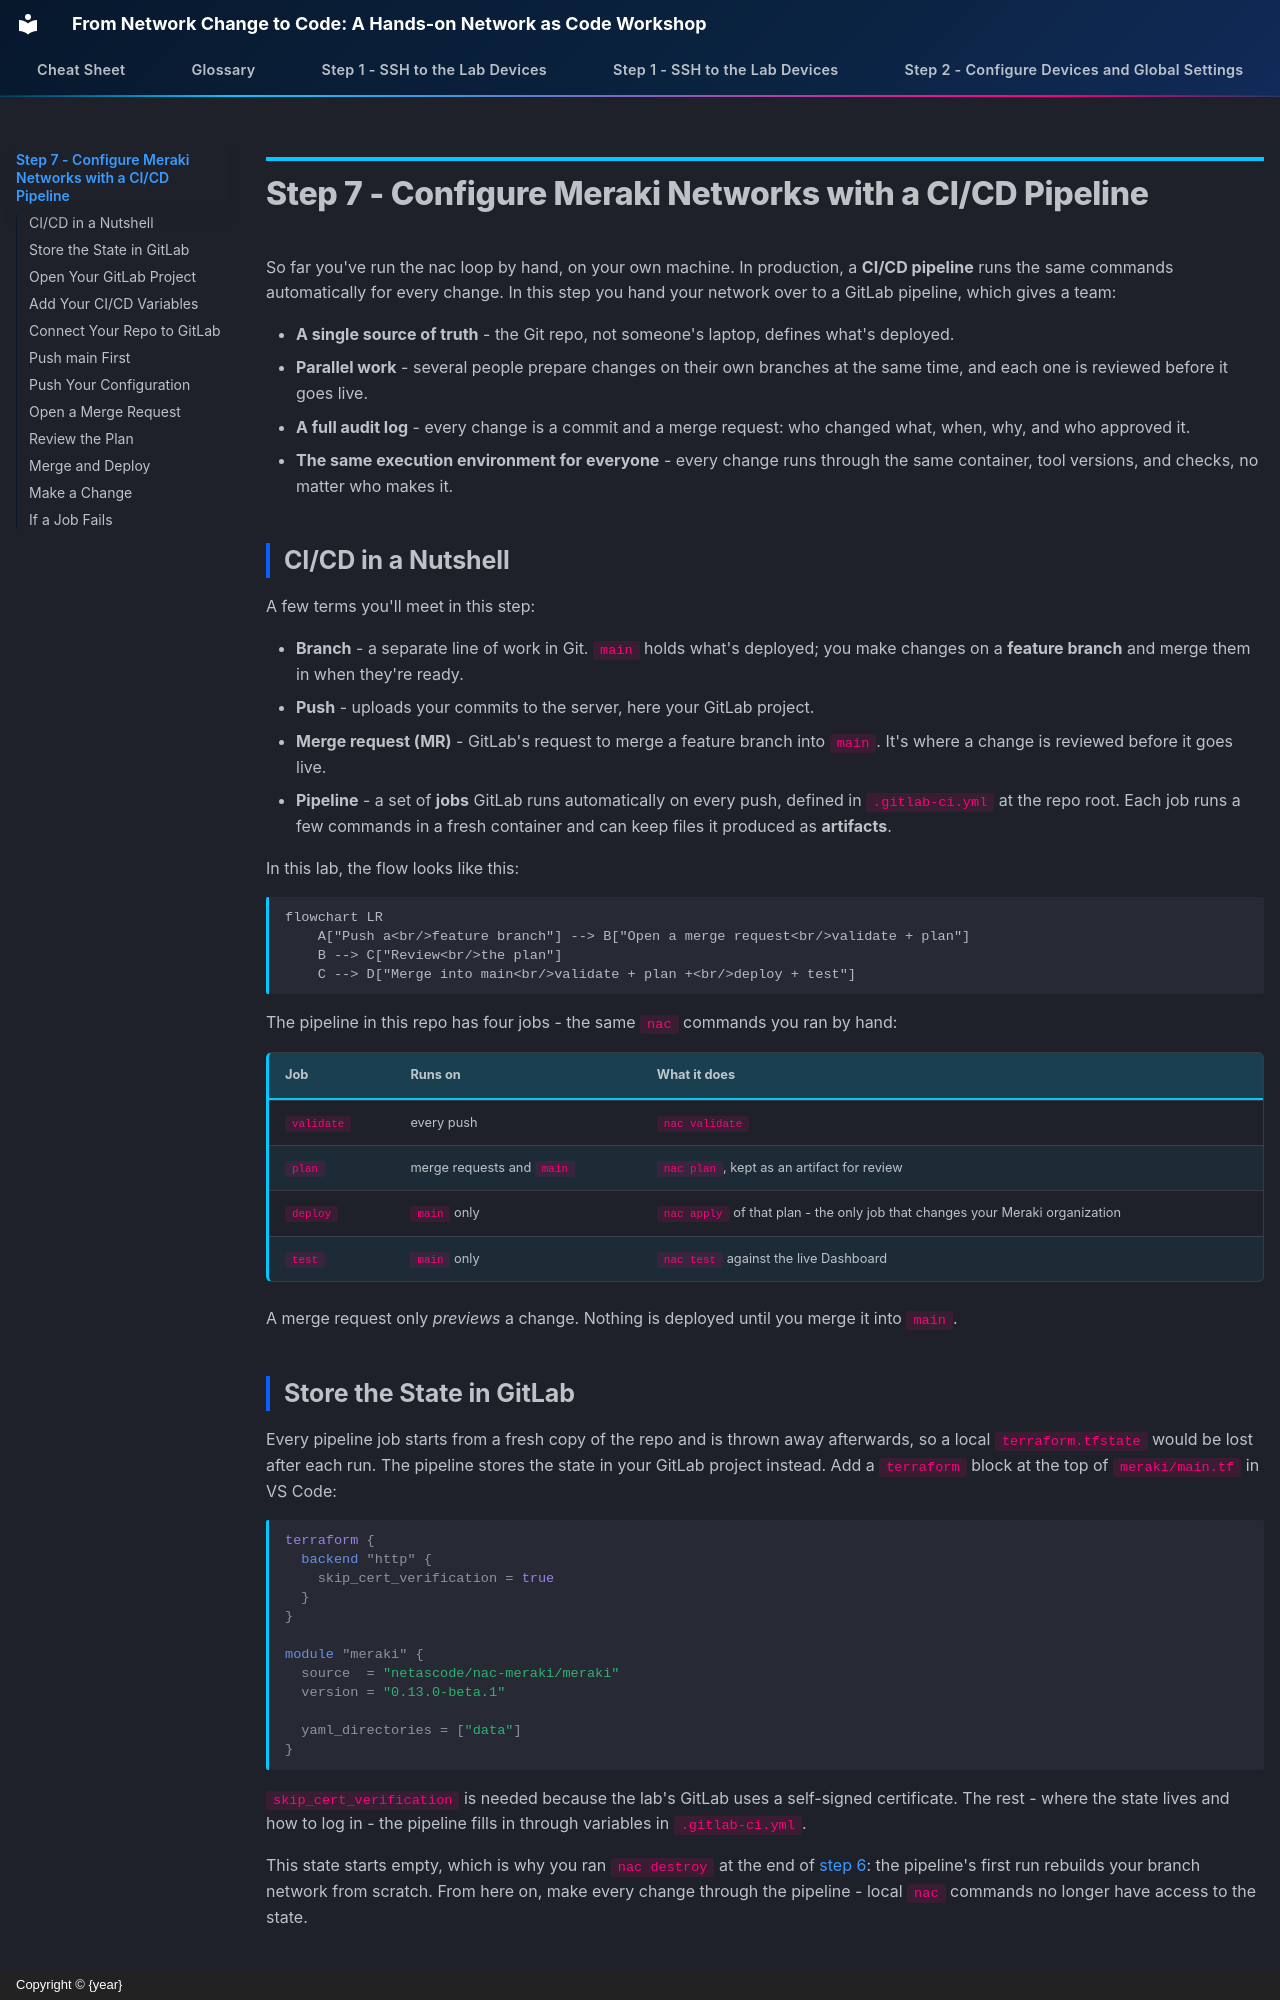

repository: snmitrov/autocon-2026-prep · page: Meraki07_cicd/index.html · generator: mkdocs · copyright: Copyright © {year}

# Step 7 - Configure Meraki Networks with a CI/CD Pipeline

So far you've run the nac loop by hand, on your own machine. In
production, a **CI/CD pipeline** runs the same commands automatically for
every change. In this step you hand your network over to a GitLab pipeline,
which gives a team:

- **A single source of truth** - the Git repo, not someone's laptop,
  defines what's deployed.
- **Parallel work** - several people prepare changes on their own branches
  at the same time, and each one is reviewed before it goes live.
- **A full audit log** - every change is a commit and a merge request:
  who changed what, when, why, and who approved it.
- **The same execution environment for everyone** - every change runs
  through the same container, tool versions, and checks, no matter who
  makes it.

## CI/CD in a Nutshell

A few terms you'll meet in this step:

- **Branch** - a separate line of work in Git. `main` holds what's
  deployed; you make changes on a **feature branch** and merge them in
  when they're ready.
- **Push** - uploads your commits to the server, here your GitLab
  project.
- **Merge request (MR)** - GitLab's request to merge a feature branch into
  `main`. It's where a change is reviewed before it goes live.
- **Pipeline** - a set of **jobs** GitLab runs automatically on every push,
  defined in `.gitlab-ci.yml` at the repo root. Each job runs a few
  commands in a fresh container and can keep files it produced as
  **artifacts**.

In this lab, the flow looks like this:

```mermaid
flowchart LR
    A["Push a<br/>feature branch"] --> B["Open a merge request<br/>validate + plan"]
    B --> C["Review<br/>the plan"]
    C --> D["Merge into main<br/>validate + plan +<br/>deploy + test"]
```

The pipeline in this repo has four jobs - the same `nac` commands you ran
by hand:

| Job | Runs on | What it does |
|---|---|---|
| `validate` | every push | `nac validate` |
| `plan` | merge requests and `main` | `nac plan`, kept as an artifact for review |
| `deploy` | `main` only | `nac apply` of that plan - the only job that changes your Meraki organization |
| `test` | `main` only | `nac test` against the live Dashboard |

A merge request only *previews* a change. Nothing is deployed until you
merge it into `main`.
